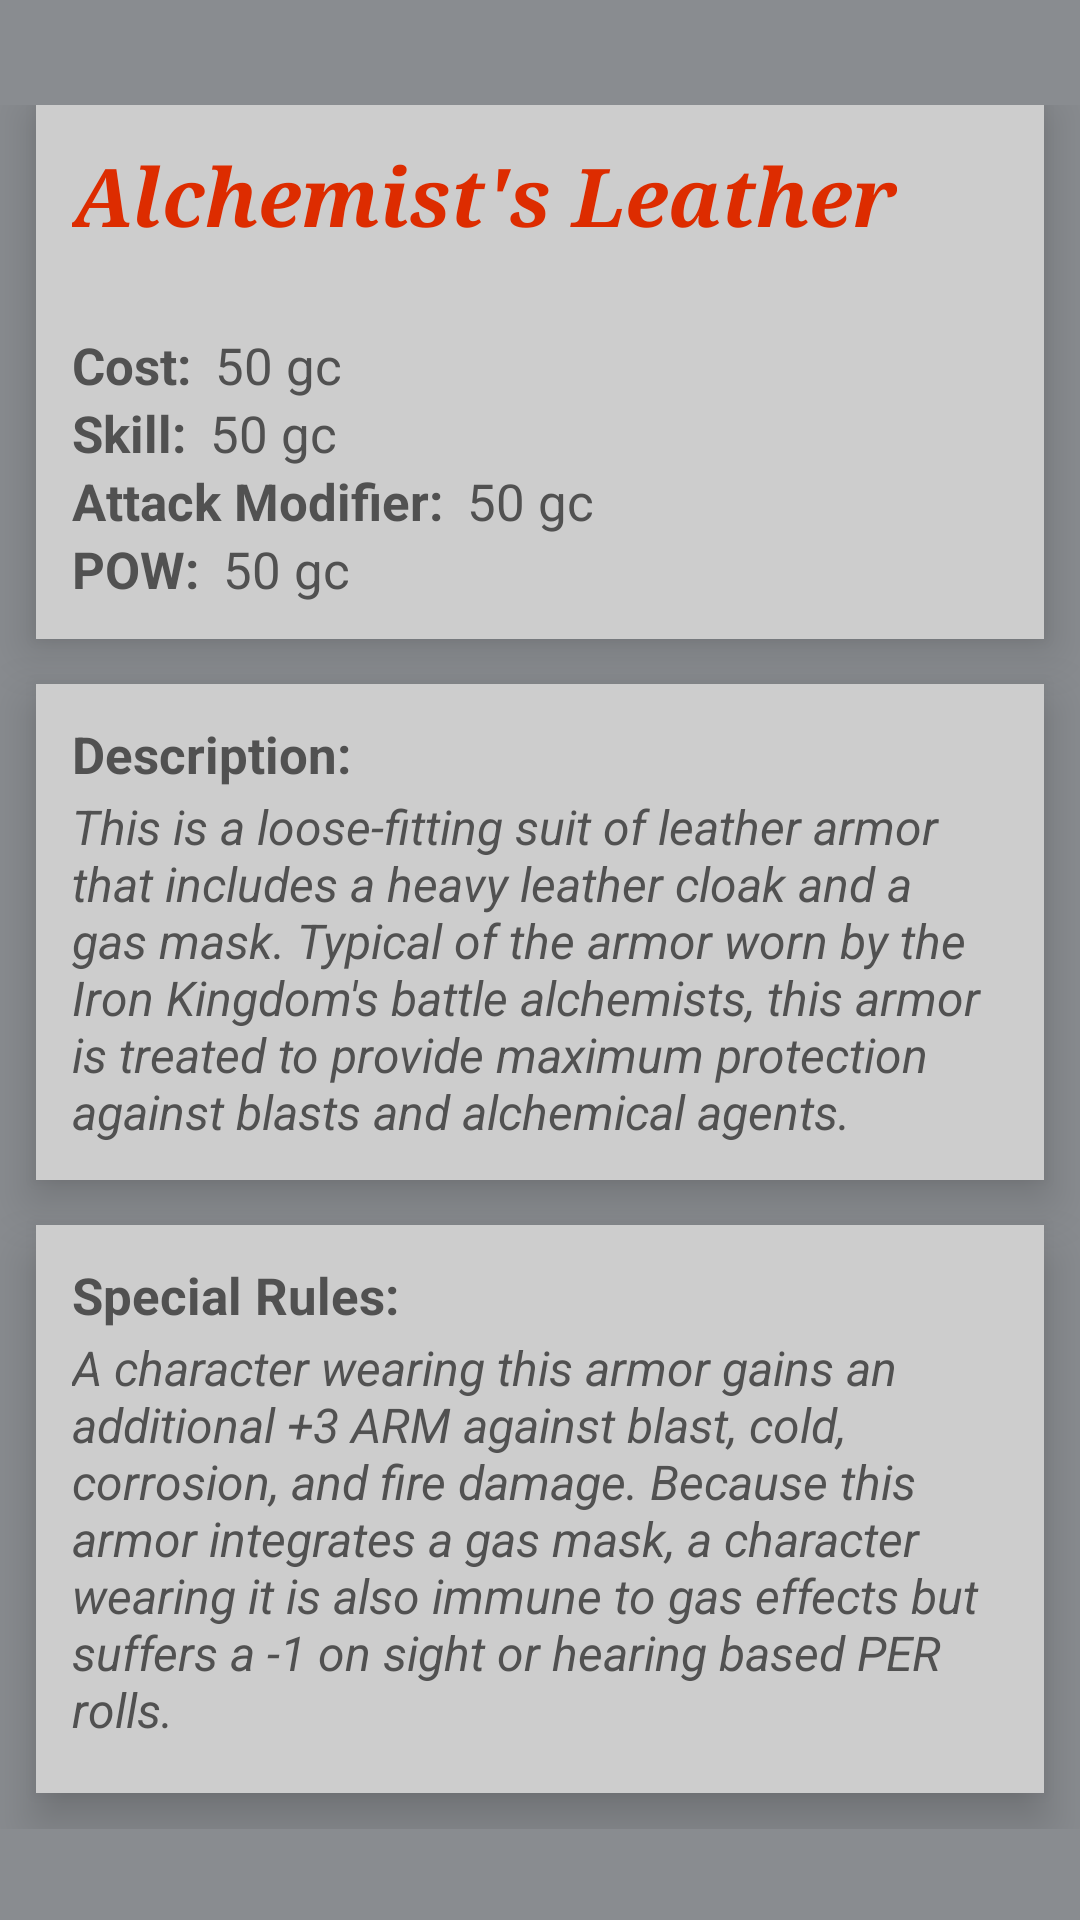

Here is an Android app screen rendered from its layout file. Give the layout XML and the strings, colors and styles it references.
<!-- AndroidManifest.xml: application theme AppTheme -->
<!-- res/layout/fragment_melee_info.xml -->
<?xml version="1.0" encoding="utf-8"?>
<ScrollView xmlns:android="http://schemas.android.com/apk/res/android"
    android:layout_width="fill_parent"
    android:layout_height="fill_parent"
    android:background="#898C90">

    <LinearLayout
        android:orientation="vertical"
        android:layout_width="fill_parent"
        android:layout_height="wrap_content"
        android:paddingTop="35dp"
        android:weightSum="1"
        android:paddingBottom="25dp">

        <LinearLayout
            android:orientation="vertical"
            android:layout_width="match_parent"
            android:layout_height="wrap_content"
            android:background="#ffcdcdcd"
            android:layout_marginLeft="12dp"
            android:layout_marginRight="12dp"
            android:layout_marginBottom="15dp"
            android:elevation="10dp" >

            <TextView
                android:layout_width="wrap_content"
                android:layout_height="wrap_content"
                android:text="Alchemist&apos;s Leather"
                android:id="@+id/itemTitle"
                android:singleLine="false"
                android:textSize="27sp"
                android:textStyle="bold|italic"
                android:typeface="serif"
                android:textColor="#DD2C00"
                android:layout_marginLeft="12dp"
                android:layout_marginTop="12dp"
                android:layout_marginBottom="27dp" />

            <LinearLayout
                android:orientation="horizontal"
                android:layout_width="fill_parent"
                android:layout_height="wrap_content">

                <TextView
                    android:layout_width="wrap_content"
                    android:layout_height="wrap_content"
                    android:text="Cost:"
                    android:id="@+id/textView387"
                    android:textSize="17sp"
                    android:textColor="#515151"
                    android:layout_marginLeft="12dp"
                    android:textStyle="bold" />

                <TextView
                    android:layout_width="wrap_content"
                    android:layout_height="wrap_content"
                    android:text="50 gc"
                    android:id="@+id/costView"
                    android:textSize="17sp"
                    android:textColor="#515151"
                    android:layout_marginLeft="8dp" />
            </LinearLayout>

            <LinearLayout
                android:orientation="horizontal"
                android:layout_width="fill_parent"
                android:layout_height="wrap_content">

                <TextView
                    android:layout_width="wrap_content"
                    android:layout_height="wrap_content"
                    android:text="Skill:"
                    android:id="@+id/textView300"
                    android:textSize="17sp"
                    android:textColor="#515151"
                    android:layout_marginLeft="12dp"
                    android:textStyle="bold" />

                <TextView
                    android:layout_width="wrap_content"
                    android:layout_height="wrap_content"
                    android:text="50 gc"
                    android:id="@+id/textView388"
                    android:textSize="17sp"
                    android:textColor="#515151"
                    android:layout_marginLeft="8dp" />
            </LinearLayout>

            <LinearLayout
                android:orientation="horizontal"
                android:layout_width="fill_parent"
                android:layout_height="wrap_content"
                android:showDividers="none">

                <TextView
                    android:layout_width="wrap_content"
                    android:layout_height="wrap_content"
                    android:text="Attack Modifier:"
                    android:id="@+id/textView301"
                    android:textSize="17sp"
                    android:textColor="#515151"
                    android:layout_marginLeft="12dp"
                    android:textStyle="bold" />

                <TextView
                    android:layout_width="wrap_content"
                    android:layout_height="wrap_content"
                    android:text="50 gc"
                    android:id="@+id/textView389"
                    android:textSize="17sp"
                    android:textColor="#515151"
                    android:layout_marginLeft="8dp" />
            </LinearLayout>

            <LinearLayout
                android:orientation="horizontal"
                android:layout_width="fill_parent"
                android:layout_height="0dp"
                android:layout_weight="0.05"
                android:layout_marginBottom="12dp">

                <TextView
                    android:layout_width="wrap_content"
                    android:layout_height="wrap_content"
                    android:text="POW:"
                    android:id="@+id/textView302"
                    android:textSize="17sp"
                    android:textColor="#515151"
                    android:layout_marginLeft="12dp"
                    android:textStyle="bold" />

                <TextView
                    android:layout_width="wrap_content"
                    android:layout_height="wrap_content"
                    android:text="50 gc"
                    android:id="@+id/textView390"
                    android:textSize="17sp"
                    android:textColor="#515151"
                    android:layout_marginLeft="8dp" />
            </LinearLayout>
        </LinearLayout>

        <LinearLayout
            android:orientation="vertical"
            android:layout_width="match_parent"
            android:layout_height="0dp"
            android:layout_weight=".05"
            android:layout_marginLeft="12dp"
            android:layout_marginRight="12dp"
            android:layout_marginBottom="15dp"
            android:background="#ffcdcdcd"
            android:elevation="10dp">

            <TextView
                android:layout_width="wrap_content"
                android:layout_height="wrap_content"
                android:text="Description:"
                android:id="@+id/textView10"
                android:singleLine="false"
                android:textStyle="bold"
                android:textSize="17sp"
                android:paddingLeft="12dp"
                android:textColor="#515151"
                android:layout_marginTop="12dp" />

            <TextView
                android:layout_width="wrap_content"
                android:layout_height="wrap_content"
                android:id="@+id/descriptionView"
                android:textSize="16sp"
                android:paddingLeft="12dp"
                android:paddingTop="2dp"
                android:textStyle="italic"
                android:paddingRight="12dp"
                android:textColor="#515151"
                android:text="This is a loose-fitting suit of leather armor that includes a heavy leather cloak and a gas mask. Typical of the armor worn by the Iron Kingdom&apos;s battle alchemists, this armor is treated to provide maximum protection against blasts and alchemical agents."
                android:paddingBottom="12dp" />

        </LinearLayout>

        <LinearLayout
            android:orientation="vertical"
            android:layout_width="match_parent"
            android:layout_height="wrap_content"
            android:paddingBottom="5dp"
            android:layout_marginLeft="12dp"
            android:layout_marginRight="12dp"
            android:layout_marginBottom="12dp"
            android:background="#ffcdcdcd"
            android:elevation="10dp">

            <TextView
                android:layout_width="wrap_content"
                android:layout_height="wrap_content"
                android:text="Special Rules:"
                android:id="@+id/textView12"
                android:singleLine="false"
                android:textStyle="bold"
                android:textSize="17sp"
                android:paddingLeft="12dp"
                android:textColor="#515151"
                android:layout_marginTop="12dp" />

            <TextView
                android:layout_width="wrap_content"
                android:layout_height="wrap_content"
                android:id="@+id/specialRulesView"
                android:textSize="16sp"
                android:paddingLeft="12dp"
                android:text="A character wearing this armor gains an additional +3 ARM against blast, cold, corrosion, and fire damage. Because this armor integrates a gas mask, a character wearing it is also immune to gas effects but suffers a -1 on sight or hearing based PER rolls."
                android:textStyle="italic"
                android:paddingRight="12dp"
                android:textColor="#515151"
                android:paddingTop="2dp"
                android:paddingBottom="12dp" />
        </LinearLayout>

    </LinearLayout>

</ScrollView>
<!-- resources referenced by this layout -->
<resources>
  <style name="AppTheme" parent="Theme.AppCompat">
          
          <item name="colorPrimary">#B7410E</item>
          <item name="android:colorPrimaryDark">#CF5300</item>
  
      </style>
</resources>
